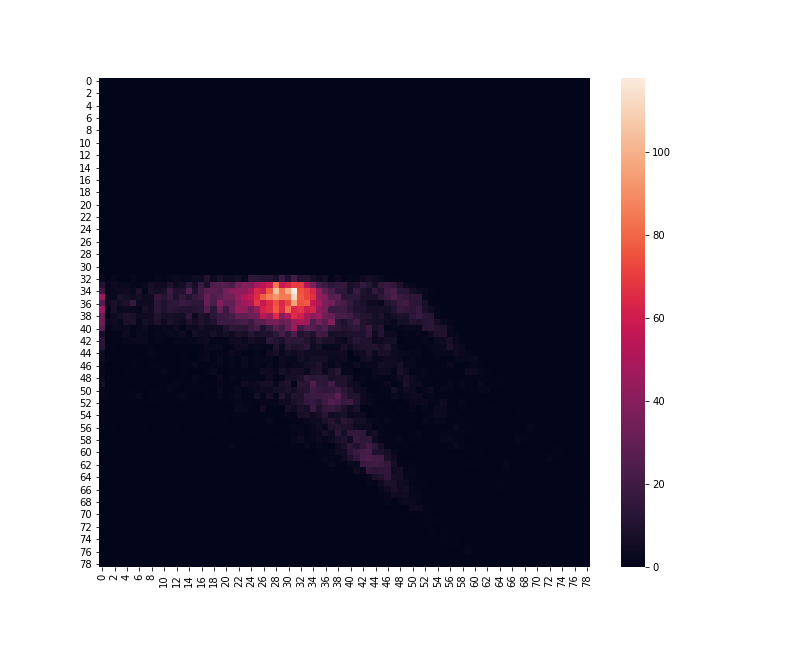

The data file committed next to this chart (first rows):
0.000000000000000000e+00, 0.000000000000000000e+00, 0.000000000000000000e+00, 0.000000000000000000e+00, 0.000000000000000000e+00, 0.000000000000000000e+00, 0.000000000000000000e+00, 0.000000000000000000e+00, 0.000000000000000000e+00, 0.000000000000000000e+00, 0.000000000000000000e+00, 0.000000000000000000e+00, 0.000000000000000000e+00, 0.000000000000000000e+00, 0.000000000000000000e+00, 0.000000000000000000e+00, 0.000000000000000000e+00, 0.000000000000000000e+00, 0.000000000000000000e+00, 0.000000000000000000e+00, 0.000000000000000000e+00, 0.000000000000000000e+00, 0.000000000000000000e+00, 0.000000000000000000e+00
0.000000000000000000e+00, 0.000000000000000000e+00, 0.000000000000000000e+00, 0.000000000000000000e+00, 0.000000000000000000e+00, 0.000000000000000000e+00, 0.000000000000000000e+00, 0.000000000000000000e+00, 0.000000000000000000e+00, 0.000000000000000000e+00, 0.000000000000000000e+00, 0.000000000000000000e+00, 0.000000000000000000e+00, 0.000000000000000000e+00, 0.000000000000000000e+00, 0.000000000000000000e+00, 0.000000000000000000e+00, 0.000000000000000000e+00, 0.000000000000000000e+00, 0.000000000000000000e+00, 0.000000000000000000e+00, 0.000000000000000000e+00, 0.000000000000000000e+00, 0.000000000000000000e+00
0.000000000000000000e+00, 0.000000000000000000e+00, 0.000000000000000000e+00, 0.000000000000000000e+00, 0.000000000000000000e+00, 0.000000000000000000e+00, 0.000000000000000000e+00, 0.000000000000000000e+00, 0.000000000000000000e+00, 0.000000000000000000e+00, 0.000000000000000000e+00, 0.000000000000000000e+00, 0.000000000000000000e+00, 0.000000000000000000e+00, 0.000000000000000000e+00, 0.000000000000000000e+00, 0.000000000000000000e+00, 0.000000000000000000e+00, 0.000000000000000000e+00, 0.000000000000000000e+00, 0.000000000000000000e+00, 0.000000000000000000e+00, 0.000000000000000000e+00, 0.000000000000000000e+00
0.000000000000000000e+00, 0.000000000000000000e+00, 0.000000000000000000e+00, 0.000000000000000000e+00, 0.000000000000000000e+00, 0.000000000000000000e+00, 0.000000000000000000e+00, 0.000000000000000000e+00, 0.000000000000000000e+00, 0.000000000000000000e+00, 0.000000000000000000e+00, 0.000000000000000000e+00, 0.000000000000000000e+00, 0.000000000000000000e+00, 0.000000000000000000e+00, 0.000000000000000000e+00, 0.000000000000000000e+00, 0.000000000000000000e+00, 0.000000000000000000e+00, 0.000000000000000000e+00, 0.000000000000000000e+00, 0.000000000000000000e+00, 0.000000000000000000e+00, 0.000000000000000000e+00
0.000000000000000000e+00, 0.000000000000000000e+00, 0.000000000000000000e+00, 0.000000000000000000e+00, 0.000000000000000000e+00, 0.000000000000000000e+00, 0.000000000000000000e+00, 0.000000000000000000e+00, 0.000000000000000000e+00, 0.000000000000000000e+00, 0.000000000000000000e+00, 0.000000000000000000e+00, 0.000000000000000000e+00, 0.000000000000000000e+00, 0.000000000000000000e+00, 0.000000000000000000e+00, 0.000000000000000000e+00, 0.000000000000000000e+00, 0.000000000000000000e+00, 0.000000000000000000e+00, 0.000000000000000000e+00, 0.000000000000000000e+00, 0.000000000000000000e+00, 0.000000000000000000e+00
0.000000000000000000e+00, 0.000000000000000000e+00, 0.000000000000000000e+00, 0.000000000000000000e+00, 0.000000000000000000e+00, 0.000000000000000000e+00, 0.000000000000000000e+00, 0.000000000000000000e+00, 0.000000000000000000e+00, 0.000000000000000000e+00, 0.000000000000000000e+00, 0.000000000000000000e+00, 0.000000000000000000e+00, 0.000000000000000000e+00, 0.000000000000000000e+00, 0.000000000000000000e+00, 0.000000000000000000e+00, 0.000000000000000000e+00, 0.000000000000000000e+00, 0.000000000000000000e+00, 0.000000000000000000e+00, 0.000000000000000000e+00, 0.000000000000000000e+00, 0.000000000000000000e+00
0.000000000000000000e+00, 0.000000000000000000e+00, 0.000000000000000000e+00, 0.000000000000000000e+00, 0.000000000000000000e+00, 0.000000000000000000e+00, 0.000000000000000000e+00, 0.000000000000000000e+00, 0.000000000000000000e+00, 0.000000000000000000e+00, 0.000000000000000000e+00, 0.000000000000000000e+00, 0.000000000000000000e+00, 0.000000000000000000e+00, 0.000000000000000000e+00, 0.000000000000000000e+00, 0.000000000000000000e+00, 0.000000000000000000e+00, 0.000000000000000000e+00, 0.000000000000000000e+00, 0.000000000000000000e+00, 0.000000000000000000e+00, 0.000000000000000000e+00, 0.000000000000000000e+00
0.000000000000000000e+00, 0.000000000000000000e+00, 0.000000000000000000e+00, 0.000000000000000000e+00, 0.000000000000000000e+00, 0.000000000000000000e+00, 0.000000000000000000e+00, 0.000000000000000000e+00, 0.000000000000000000e+00, 0.000000000000000000e+00, 0.000000000000000000e+00, 0.000000000000000000e+00, 0.000000000000000000e+00, 0.000000000000000000e+00, 0.000000000000000000e+00, 0.000000000000000000e+00, 0.000000000000000000e+00, 0.000000000000000000e+00, 0.000000000000000000e+00, 0.000000000000000000e+00, 0.000000000000000000e+00, 0.000000000000000000e+00, 0.000000000000000000e+00, 0.000000000000000000e+00
0.000000000000000000e+00, 0.000000000000000000e+00, 0.000000000000000000e+00, 0.000000000000000000e+00, 0.000000000000000000e+00, 0.000000000000000000e+00, 0.000000000000000000e+00, 0.000000000000000000e+00, 0.000000000000000000e+00, 0.000000000000000000e+00, 0.000000000000000000e+00, 0.000000000000000000e+00, 0.000000000000000000e+00, 0.000000000000000000e+00, 0.000000000000000000e+00, 0.000000000000000000e+00, 0.000000000000000000e+00, 0.000000000000000000e+00, 0.000000000000000000e+00, 0.000000000000000000e+00, 0.000000000000000000e+00, 0.000000000000000000e+00, 0.000000000000000000e+00, 0.000000000000000000e+00
0.000000000000000000e+00, 0.000000000000000000e+00, 0.000000000000000000e+00, 0.000000000000000000e+00, 0.000000000000000000e+00, 0.000000000000000000e+00, 0.000000000000000000e+00, 0.000000000000000000e+00, 0.000000000000000000e+00, 0.000000000000000000e+00, 0.000000000000000000e+00, 0.000000000000000000e+00, 0.000000000000000000e+00, 0.000000000000000000e+00, 0.000000000000000000e+00, 0.000000000000000000e+00, 0.000000000000000000e+00, 0.000000000000000000e+00, 0.000000000000000000e+00, 0.000000000000000000e+00, 0.000000000000000000e+00, 0.000000000000000000e+00, 0.000000000000000000e+00, 0.000000000000000000e+00
0.000000000000000000e+00, 0.000000000000000000e+00, 0.000000000000000000e+00, 0.000000000000000000e+00, 0.000000000000000000e+00, 0.000000000000000000e+00, 0.000000000000000000e+00, 0.000000000000000000e+00, 0.000000000000000000e+00, 0.000000000000000000e+00, 0.000000000000000000e+00, 0.000000000000000000e+00, 0.000000000000000000e+00, 0.000000000000000000e+00, 0.000000000000000000e+00, 0.000000000000000000e+00, 0.000000000000000000e+00, 0.000000000000000000e+00, 0.000000000000000000e+00, 0.000000000000000000e+00, 0.000000000000000000e+00, 0.000000000000000000e+00, 0.000000000000000000e+00, 0.000000000000000000e+00
0.000000000000000000e+00, 0.000000000000000000e+00, 0.000000000000000000e+00, 0.000000000000000000e+00, 0.000000000000000000e+00, 0.000000000000000000e+00, 0.000000000000000000e+00, 0.000000000000000000e+00, 0.000000000000000000e+00, 0.000000000000000000e+00, 0.000000000000000000e+00, 0.000000000000000000e+00, 0.000000000000000000e+00, 0.000000000000000000e+00, 0.000000000000000000e+00, 0.000000000000000000e+00, 0.000000000000000000e+00, 0.000000000000000000e+00, 0.000000000000000000e+00, 0.000000000000000000e+00, 0.000000000000000000e+00, 0.000000000000000000e+00, 0.000000000000000000e+00, 0.000000000000000000e+00
0.000000000000000000e+00, 0.000000000000000000e+00, 0.000000000000000000e+00, 0.000000000000000000e+00, 0.000000000000000000e+00, 0.000000000000000000e+00, 0.000000000000000000e+00, 0.000000000000000000e+00, 0.000000000000000000e+00, 0.000000000000000000e+00, 0.000000000000000000e+00, 0.000000000000000000e+00, 0.000000000000000000e+00, 0.000000000000000000e+00, 0.000000000000000000e+00, 0.000000000000000000e+00, 0.000000000000000000e+00, 0.000000000000000000e+00, 0.000000000000000000e+00, 0.000000000000000000e+00, 0.000000000000000000e+00, 0.000000000000000000e+00, 0.000000000000000000e+00, 0.000000000000000000e+00
0.000000000000000000e+00, 0.000000000000000000e+00, 0.000000000000000000e+00, 0.000000000000000000e+00, 0.000000000000000000e+00, 0.000000000000000000e+00, 0.000000000000000000e+00, 0.000000000000000000e+00, 0.000000000000000000e+00, 0.000000000000000000e+00, 0.000000000000000000e+00, 0.000000000000000000e+00, 0.000000000000000000e+00, 0.000000000000000000e+00, 0.000000000000000000e+00, 0.000000000000000000e+00, 0.000000000000000000e+00, 0.000000000000000000e+00, 0.000000000000000000e+00, 0.000000000000000000e+00, 0.000000000000000000e+00, 0.000000000000000000e+00, 0.000000000000000000e+00, 0.000000000000000000e+00
0.000000000000000000e+00, 0.000000000000000000e+00, 0.000000000000000000e+00, 0.000000000000000000e+00, 0.000000000000000000e+00, 0.000000000000000000e+00, 0.000000000000000000e+00, 0.000000000000000000e+00, 0.000000000000000000e+00, 0.000000000000000000e+00, 0.000000000000000000e+00, 0.000000000000000000e+00, 0.000000000000000000e+00, 0.000000000000000000e+00, 0.000000000000000000e+00, 0.000000000000000000e+00, 0.000000000000000000e+00, 0.000000000000000000e+00, 0.000000000000000000e+00, 0.000000000000000000e+00, 0.000000000000000000e+00, 0.000000000000000000e+00, 0.000000000000000000e+00, 0.000000000000000000e+00
0.000000000000000000e+00, 0.000000000000000000e+00, 0.000000000000000000e+00, 0.000000000000000000e+00, 0.000000000000000000e+00, 0.000000000000000000e+00, 0.000000000000000000e+00, 0.000000000000000000e+00, 0.000000000000000000e+00, 0.000000000000000000e+00, 0.000000000000000000e+00, 0.000000000000000000e+00, 0.000000000000000000e+00, 0.000000000000000000e+00, 0.000000000000000000e+00, 0.000000000000000000e+00, 0.000000000000000000e+00, 0.000000000000000000e+00, 0.000000000000000000e+00, 0.000000000000000000e+00, 0.000000000000000000e+00, 0.000000000000000000e+00, 0.000000000000000000e+00, 0.000000000000000000e+00
0.000000000000000000e+00, 0.000000000000000000e+00, 0.000000000000000000e+00, 0.000000000000000000e+00, 0.000000000000000000e+00, 0.000000000000000000e+00, 0.000000000000000000e+00, 0.000000000000000000e+00, 0.000000000000000000e+00, 0.000000000000000000e+00, 0.000000000000000000e+00, 0.000000000000000000e+00, 0.000000000000000000e+00, 0.000000000000000000e+00, 0.000000000000000000e+00, 0.000000000000000000e+00, 0.000000000000000000e+00, 0.000000000000000000e+00, 0.000000000000000000e+00, 0.000000000000000000e+00, 0.000000000000000000e+00, 0.000000000000000000e+00, 0.000000000000000000e+00, 0.000000000000000000e+00
0.000000000000000000e+00, 0.000000000000000000e+00, 0.000000000000000000e+00, 0.000000000000000000e+00, 0.000000000000000000e+00, 0.000000000000000000e+00, 0.000000000000000000e+00, 0.000000000000000000e+00, 0.000000000000000000e+00, 0.000000000000000000e+00, 0.000000000000000000e+00, 0.000000000000000000e+00, 0.000000000000000000e+00, 0.000000000000000000e+00, 0.000000000000000000e+00, 0.000000000000000000e+00, 0.000000000000000000e+00, 0.000000000000000000e+00, 0.000000000000000000e+00, 0.000000000000000000e+00, 0.000000000000000000e+00, 0.000000000000000000e+00, 0.000000000000000000e+00, 0.000000000000000000e+00
0.000000000000000000e+00, 0.000000000000000000e+00, 0.000000000000000000e+00, 0.000000000000000000e+00, 0.000000000000000000e+00, 0.000000000000000000e+00, 0.000000000000000000e+00, 0.000000000000000000e+00, 0.000000000000000000e+00, 0.000000000000000000e+00, 0.000000000000000000e+00, 0.000000000000000000e+00, 0.000000000000000000e+00, 0.000000000000000000e+00, 0.000000000000000000e+00, 0.000000000000000000e+00, 0.000000000000000000e+00, 0.000000000000000000e+00, 0.000000000000000000e+00, 0.000000000000000000e+00, 0.000000000000000000e+00, 0.000000000000000000e+00, 0.000000000000000000e+00, 0.000000000000000000e+00
0.000000000000000000e+00, 0.000000000000000000e+00, 0.000000000000000000e+00, 0.000000000000000000e+00, 0.000000000000000000e+00, 0.000000000000000000e+00, 0.000000000000000000e+00, 0.000000000000000000e+00, 0.000000000000000000e+00, 0.000000000000000000e+00, 0.000000000000000000e+00, 0.000000000000000000e+00, 0.000000000000000000e+00, 0.000000000000000000e+00, 0.000000000000000000e+00, 0.000000000000000000e+00, 0.000000000000000000e+00, 0.000000000000000000e+00, 0.000000000000000000e+00, 0.000000000000000000e+00, 0.000000000000000000e+00, 0.000000000000000000e+00, 0.000000000000000000e+00, 0.000000000000000000e+00
0.000000000000000000e+00, 0.000000000000000000e+00, 0.000000000000000000e+00, 0.000000000000000000e+00, 0.000000000000000000e+00, 0.000000000000000000e+00, 0.000000000000000000e+00, 0.000000000000000000e+00, 0.000000000000000000e+00, 0.000000000000000000e+00, 0.000000000000000000e+00, 0.000000000000000000e+00, 0.000000000000000000e+00, 0.000000000000000000e+00, 0.000000000000000000e+00, 0.000000000000000000e+00, 0.000000000000000000e+00, 0.000000000000000000e+00, 0.000000000000000000e+00, 0.000000000000000000e+00, 0.000000000000000000e+00, 0.000000000000000000e+00, 0.000000000000000000e+00, 0.000000000000000000e+00
0.000000000000000000e+00, 0.000000000000000000e+00, 0.000000000000000000e+00, 0.000000000000000000e+00, 0.000000000000000000e+00, 0.000000000000000000e+00, 0.000000000000000000e+00, 0.000000000000000000e+00, 0.000000000000000000e+00, 0.000000000000000000e+00, 0.000000000000000000e+00, 0.000000000000000000e+00, 0.000000000000000000e+00, 0.000000000000000000e+00, 0.000000000000000000e+00, 0.000000000000000000e+00, 0.000000000000000000e+00, 0.000000000000000000e+00, 0.000000000000000000e+00, 0.000000000000000000e+00, 0.000000000000000000e+00, 0.000000000000000000e+00, 0.000000000000000000e+00, 0.000000000000000000e+00
0.000000000000000000e+00, 0.000000000000000000e+00, 0.000000000000000000e+00, 0.000000000000000000e+00, 0.000000000000000000e+00, 0.000000000000000000e+00, 0.000000000000000000e+00, 0.000000000000000000e+00, 0.000000000000000000e+00, 0.000000000000000000e+00, 0.000000000000000000e+00, 0.000000000000000000e+00, 0.000000000000000000e+00, 0.000000000000000000e+00, 0.000000000000000000e+00, 0.000000000000000000e+00, 0.000000000000000000e+00, 0.000000000000000000e+00, 0.000000000000000000e+00, 0.000000000000000000e+00, 0.000000000000000000e+00, 0.000000000000000000e+00, 0.000000000000000000e+00, 0.000000000000000000e+00
0.000000000000000000e+00, 0.000000000000000000e+00, 0.000000000000000000e+00, 0.000000000000000000e+00, 0.000000000000000000e+00, 0.000000000000000000e+00, 0.000000000000000000e+00, 0.000000000000000000e+00, 0.000000000000000000e+00, 0.000000000000000000e+00, 0.000000000000000000e+00, 0.000000000000000000e+00, 0.000000000000000000e+00, 0.000000000000000000e+00, 0.000000000000000000e+00, 0.000000000000000000e+00, 0.000000000000000000e+00, 0.000000000000000000e+00, 0.000000000000000000e+00, 0.000000000000000000e+00, 0.000000000000000000e+00, 0.000000000000000000e+00, 0.000000000000000000e+00, 0.000000000000000000e+00
0.000000000000000000e+00, 0.000000000000000000e+00, 0.000000000000000000e+00, 0.000000000000000000e+00, 0.000000000000000000e+00, 0.000000000000000000e+00, 0.000000000000000000e+00, 0.000000000000000000e+00, 0.000000000000000000e+00, 0.000000000000000000e+00, 0.000000000000000000e+00, 0.000000000000000000e+00, 0.000000000000000000e+00, 0.000000000000000000e+00, 0.000000000000000000e+00, 0.000000000000000000e+00, 0.000000000000000000e+00, 0.000000000000000000e+00, 0.000000000000000000e+00, 0.000000000000000000e+00, 0.000000000000000000e+00, 0.000000000000000000e+00, 0.000000000000000000e+00, 0.000000000000000000e+00
0.000000000000000000e+00, 0.000000000000000000e+00, 0.000000000000000000e+00, 0.000000000000000000e+00, 0.000000000000000000e+00, 0.000000000000000000e+00, 0.000000000000000000e+00, 0.000000000000000000e+00, 0.000000000000000000e+00, 0.000000000000000000e+00, 0.000000000000000000e+00, 0.000000000000000000e+00, 0.000000000000000000e+00, 0.000000000000000000e+00, 0.000000000000000000e+00, 0.000000000000000000e+00, 0.000000000000000000e+00, 0.000000000000000000e+00, 0.000000000000000000e+00, 0.000000000000000000e+00, 0.000000000000000000e+00, 0.000000000000000000e+00, 0.000000000000000000e+00, 0.000000000000000000e+00
0.000000000000000000e+00, 0.000000000000000000e+00, 0.000000000000000000e+00, 0.000000000000000000e+00, 0.000000000000000000e+00, 0.000000000000000000e+00, 0.000000000000000000e+00, 0.000000000000000000e+00, 0.000000000000000000e+00, 0.000000000000000000e+00, 0.000000000000000000e+00, 0.000000000000000000e+00, 0.000000000000000000e+00, 0.000000000000000000e+00, 0.000000000000000000e+00, 0.000000000000000000e+00, 0.000000000000000000e+00, 0.000000000000000000e+00, 0.000000000000000000e+00, 0.000000000000000000e+00, 0.000000000000000000e+00, 0.000000000000000000e+00, 0.000000000000000000e+00, 0.000000000000000000e+00
0.000000000000000000e+00, 0.000000000000000000e+00, 0.000000000000000000e+00, 0.000000000000000000e+00, 0.000000000000000000e+00, 0.000000000000000000e+00, 0.000000000000000000e+00, 0.000000000000000000e+00, 0.000000000000000000e+00, 0.000000000000000000e+00, 0.000000000000000000e+00, 0.000000000000000000e+00, 0.000000000000000000e+00, 0.000000000000000000e+00, 0.000000000000000000e+00, 0.000000000000000000e+00, 0.000000000000000000e+00, 0.000000000000000000e+00, 0.000000000000000000e+00, 0.000000000000000000e+00, 0.000000000000000000e+00, 0.000000000000000000e+00, 0.000000000000000000e+00, 0.000000000000000000e+00
0.000000000000000000e+00, 0.000000000000000000e+00, 0.000000000000000000e+00, 0.000000000000000000e+00, 0.000000000000000000e+00, 0.000000000000000000e+00, 0.000000000000000000e+00, 0.000000000000000000e+00, 0.000000000000000000e+00, 0.000000000000000000e+00, 0.000000000000000000e+00, 0.000000000000000000e+00, 0.000000000000000000e+00, 0.000000000000000000e+00, 0.000000000000000000e+00, 0.000000000000000000e+00, 0.000000000000000000e+00, 0.000000000000000000e+00, 0.000000000000000000e+00, 0.000000000000000000e+00, 0.000000000000000000e+00, 0.000000000000000000e+00, 0.000000000000000000e+00, 0.000000000000000000e+00
0.000000000000000000e+00, 0.000000000000000000e+00, 0.000000000000000000e+00, 0.000000000000000000e+00, 0.000000000000000000e+00, 0.000000000000000000e+00, 0.000000000000000000e+00, 0.000000000000000000e+00, 0.000000000000000000e+00, 0.000000000000000000e+00, 0.000000000000000000e+00, 0.000000000000000000e+00, 0.000000000000000000e+00, 0.000000000000000000e+00, 0.000000000000000000e+00, 0.000000000000000000e+00, 0.000000000000000000e+00, 0.000000000000000000e+00, 0.000000000000000000e+00, 0.000000000000000000e+00, 0.000000000000000000e+00, 0.000000000000000000e+00, 0.000000000000000000e+00, 0.000000000000000000e+00
0.000000000000000000e+00, 0.000000000000000000e+00, 0.000000000000000000e+00, 0.000000000000000000e+00, 0.000000000000000000e+00, 0.000000000000000000e+00, 0.000000000000000000e+00, 0.000000000000000000e+00, 0.000000000000000000e+00, 0.000000000000000000e+00, 0.000000000000000000e+00, 0.000000000000000000e+00, 0.000000000000000000e+00, 0.000000000000000000e+00, 0.000000000000000000e+00, 0.000000000000000000e+00, 0.000000000000000000e+00, 0.000000000000000000e+00, 0.000000000000000000e+00, 0.000000000000000000e+00, 0.000000000000000000e+00, 0.000000000000000000e+00, 0.000000000000000000e+00, 0.000000000000000000e+00
0.000000000000000000e+00, 0.000000000000000000e+00, 0.000000000000000000e+00, 0.000000000000000000e+00, 0.000000000000000000e+00, 0.000000000000000000e+00, 0.000000000000000000e+00, 0.000000000000000000e+00, 0.000000000000000000e+00, 0.000000000000000000e+00, 0.000000000000000000e+00, 0.000000000000000000e+00, 0.000000000000000000e+00, 0.000000000000000000e+00, 0.000000000000000000e+00, 0.000000000000000000e+00, 0.000000000000000000e+00, 0.000000000000000000e+00, 0.000000000000000000e+00, 0.000000000000000000e+00, 0.000000000000000000e+00, 0.000000000000000000e+00, 0.000000000000000000e+00, 0.000000000000000000e+00
3.000000000000000000e+00, 0.000000000000000000e+00, 2.000000000000000000e+00, 1.000000000000000000e+00, 0.000000000000000000e+00, 2.000000000000000000e+00, 0.000000000000000000e+00, 0.000000000000000000e+00, 0.000000000000000000e+00, 2.000000000000000000e+00, 1.000000000000000000e+00, 2.000000000000000000e+00, 3.000000000000000000e+00, 2.000000000000000000e+00, 2.000000000000000000e+00, 4.000000000000000000e+00, 4.000000000000000000e+00, 1.100000000000000000e+01, 4.000000000000000000e+00, 8.000000000000000000e+00, 4.000000000000000000e+00, 5.000000000000000000e+00, 7.000000000000000000e+00, 3.000000000000000000e+00
1.100000000000000000e+01, 2.000000000000000000e+00, 5.000000000000000000e+00, 3.000000000000000000e+00, 3.000000000000000000e+00, 2.000000000000000000e+00, 1.000000000000000000e+00, 3.000000000000000000e+00, 7.000000000000000000e+00, 5.000000000000000000e+00, 4.000000000000000000e+00, 9.000000000000000000e+00, 4.000000000000000000e+00, 6.000000000000000000e+00, 1.300000000000000000e+01, 7.000000000000000000e+00, 1.800000000000000000e+01, 8.000000000000000000e+00, 2.400000000000000000e+01, 2.600000000000000000e+01, 2.600000000000000000e+01, 2.200000000000000000e+01, 3.400000000000000000e+01, 4.000000000000000000e+01
1.900000000000000000e+01, 1.000000000000000000e+00, 3.000000000000000000e+00, 4.000000000000000000e+00, 5.000000000000000000e+00, 3.000000000000000000e+00, 9.000000000000000000e+00, 1.000000000000000000e+00, 8.000000000000000000e+00, 6.000000000000000000e+00, 8.000000000000000000e+00, 1.800000000000000000e+01, 1.000000000000000000e+01, 1.100000000000000000e+01, 2.500000000000000000e+01, 1.000000000000000000e+01, 2.000000000000000000e+01, 2.600000000000000000e+01, 2.700000000000000000e+01, 2.500000000000000000e+01, 3.500000000000000000e+01, 4.000000000000000000e+01, 4.200000000000000000e+01, 4.200000000000000000e+01
4.400000000000000000e+01, 3.000000000000000000e+00, 3.000000000000000000e+00, 9.000000000000000000e+00, 6.000000000000000000e+00, 5.000000000000000000e+00, 6.000000000000000000e+00, 4.000000000000000000e+00, 5.000000000000000000e+00, 1.600000000000000000e+01, 1.200000000000000000e+01, 1.700000000000000000e+01, 9.000000000000000000e+00, 1.600000000000000000e+01, 1.100000000000000000e+01, 1.600000000000000000e+01, 1.900000000000000000e+01, 3.100000000000000000e+01, 2.400000000000000000e+01, 2.800000000000000000e+01, 3.400000000000000000e+01, 3.400000000000000000e+01, 4.400000000000000000e+01, 5.200000000000000000e+01
2.600000000000000000e+01, 5.000000000000000000e+00, 8.000000000000000000e+00, 6.000000000000000000e+00, 9.000000000000000000e+00, 1.700000000000000000e+01, 4.000000000000000000e+00, 5.000000000000000000e+00, 4.000000000000000000e+00, 1.300000000000000000e+01, 1.000000000000000000e+01, 1.300000000000000000e+01, 1.400000000000000000e+01, 1.800000000000000000e+01, 1.600000000000000000e+01, 1.400000000000000000e+01, 1.400000000000000000e+01, 3.100000000000000000e+01, 2.300000000000000000e+01, 3.900000000000000000e+01, 3.000000000000000000e+01, 2.900000000000000000e+01, 4.000000000000000000e+01, 4.700000000000000000e+01
4.400000000000000000e+01, 1.000000000000000000e+00, 8.000000000000000000e+00, 3.000000000000000000e+00, 4.000000000000000000e+00, 3.000000000000000000e+00, 2.000000000000000000e+00, 7.000000000000000000e+00, 5.000000000000000000e+00, 1.400000000000000000e+01, 9.000000000000000000e+00, 1.300000000000000000e+01, 1.200000000000000000e+01, 1.100000000000000000e+01, 1.100000000000000000e+01, 1.200000000000000000e+01, 1.300000000000000000e+01, 2.500000000000000000e+01, 1.400000000000000000e+01, 3.100000000000000000e+01, 1.800000000000000000e+01, 3.200000000000000000e+01, 4.400000000000000000e+01, 4.200000000000000000e+01
3.100000000000000000e+01, 0.000000000000000000e+00, 5.000000000000000000e+00, 6.000000000000000000e+00, 9.000000000000000000e+00, 8.000000000000000000e+00, 4.000000000000000000e+00, 4.000000000000000000e+00, 5.000000000000000000e+00, 1.100000000000000000e+01, 7.000000000000000000e+00, 7.000000000000000000e+00, 6.000000000000000000e+00, 6.000000000000000000e+00, 1.500000000000000000e+01, 4.000000000000000000e+00, 1.000000000000000000e+01, 7.000000000000000000e+00, 1.400000000000000000e+01, 1.800000000000000000e+01, 1.900000000000000000e+01, 2.200000000000000000e+01, 3.000000000000000000e+01, 2.900000000000000000e+01
3.200000000000000000e+01, 3.000000000000000000e+00, 5.000000000000000000e+00, 2.000000000000000000e+00, 8.000000000000000000e+00, 9.000000000000000000e+00, 2.000000000000000000e+00, 6.000000000000000000e+00, 5.000000000000000000e+00, 9.000000000000000000e+00, 4.000000000000000000e+00, 9.000000000000000000e+00, 6.000000000000000000e+00, 5.000000000000000000e+00, 1.000000000000000000e+01, 6.000000000000000000e+00, 1.000000000000000000e+01, 7.000000000000000000e+00, 1.000000000000000000e+01, 1.900000000000000000e+01, 1.800000000000000000e+01, 1.900000000000000000e+01, 2.100000000000000000e+01, 2.300000000000000000e+01
2.700000000000000000e+01, 0.000000000000000000e+00, 3.000000000000000000e+00, 3.000000000000000000e+00, 3.000000000000000000e+00, 0.000000000000000000e+00, 2.000000000000000000e+00, 4.000000000000000000e+00, 1.000000000000000000e+00, 1.000000000000000000e+00, 3.000000000000000000e+00, 2.000000000000000000e+00, 5.000000000000000000e+00, 1.000000000000000000e+00, 5.000000000000000000e+00, 4.000000000000000000e+00, 6.000000000000000000e+00, 4.000000000000000000e+00, 5.000000000000000000e+00, 4.000000000000000000e+00, 1.000000000000000000e+01, 1.400000000000000000e+01, 1.300000000000000000e+01, 1.200000000000000000e+01
7.000000000000000000e+00, 1.000000000000000000e+00, 0.000000000000000000e+00, 1.000000000000000000e+00, 4.000000000000000000e+00, 0.000000000000000000e+00, 3.000000000000000000e+00, 2.000000000000000000e+00, 1.000000000000000000e+00, 2.000000000000000000e+00, 2.000000000000000000e+00, 3.000000000000000000e+00, 2.000000000000000000e+00, 5.000000000000000000e+00, 1.000000000000000000e+00, 6.000000000000000000e+00, 4.000000000000000000e+00, 4.000000000000000000e+00, 7.000000000000000000e+00, 5.000000000000000000e+00, 6.000000000000000000e+00, 4.000000000000000000e+00, 8.000000000000000000e+00, 6.000000000000000000e+00
1.300000000000000000e+01, 0.000000000000000000e+00, 1.000000000000000000e+00, 1.000000000000000000e+00, 2.000000000000000000e+00, 3.000000000000000000e+00, 3.000000000000000000e+00, 3.000000000000000000e+00, 1.000000000000000000e+00, 2.000000000000000000e+00, 1.000000000000000000e+00, 0.000000000000000000e+00, 2.000000000000000000e+00, 2.000000000000000000e+00, 2.000000000000000000e+00, 2.000000000000000000e+00, 3.000000000000000000e+00, 4.000000000000000000e+00, 1.000000000000000000e+00, 1.000000000000000000e+00, 2.000000000000000000e+00, 5.000000000000000000e+00, 5.000000000000000000e+00, 3.000000000000000000e+00
1.200000000000000000e+01, 0.000000000000000000e+00, 1.000000000000000000e+00, 0.000000000000000000e+00, 0.000000000000000000e+00, 0.000000000000000000e+00, 0.000000000000000000e+00, 1.000000000000000000e+00, 1.000000000000000000e+00, 0.000000000000000000e+00, 0.000000000000000000e+00, 0.000000000000000000e+00, 0.000000000000000000e+00, 0.000000000000000000e+00, 1.000000000000000000e+00, 0.000000000000000000e+00, 0.000000000000000000e+00, 3.000000000000000000e+00, 3.000000000000000000e+00, 3.000000000000000000e+00, 0.000000000000000000e+00, 1.000000000000000000e+00, 4.000000000000000000e+00, 5.000000000000000000e+00
4.000000000000000000e+00, 0.000000000000000000e+00, 0.000000000000000000e+00, 0.000000000000000000e+00, 1.000000000000000000e+00, 0.000000000000000000e+00, 0.000000000000000000e+00, 0.000000000000000000e+00, 2.000000000000000000e+00, 1.000000000000000000e+00, 0.000000000000000000e+00, 1.000000000000000000e+00, 0.000000000000000000e+00, 1.000000000000000000e+00, 0.000000000000000000e+00, 0.000000000000000000e+00, 1.000000000000000000e+00, 2.000000000000000000e+00, 0.000000000000000000e+00, 2.000000000000000000e+00, 1.000000000000000000e+00, 4.000000000000000000e+00, 2.000000000000000000e+00, 0.000000000000000000e+00
5.000000000000000000e+00, 1.000000000000000000e+00, 0.000000000000000000e+00, 0.000000000000000000e+00, 0.000000000000000000e+00, 1.000000000000000000e+00, 1.000000000000000000e+00, 0.000000000000000000e+00, 0.000000000000000000e+00, 0.000000000000000000e+00, 1.000000000000000000e+00, 0.000000000000000000e+00, 0.000000000000000000e+00, 1.000000000000000000e+00, 0.000000000000000000e+00, 0.000000000000000000e+00, 2.000000000000000000e+00, 3.000000000000000000e+00, 0.000000000000000000e+00, 3.000000000000000000e+00, 0.000000000000000000e+00, 2.000000000000000000e+00, 0.000000000000000000e+00, 3.000000000000000000e+00
1.000000000000000000e+00, 0.000000000000000000e+00, 0.000000000000000000e+00, 0.000000000000000000e+00, 0.000000000000000000e+00, 1.000000000000000000e+00, 0.000000000000000000e+00, 0.000000000000000000e+00, 1.000000000000000000e+00, 1.000000000000000000e+00, 0.000000000000000000e+00, 0.000000000000000000e+00, 0.000000000000000000e+00, 1.000000000000000000e+00, 1.000000000000000000e+00, 3.000000000000000000e+00, 1.000000000000000000e+00, 0.000000000000000000e+00, 1.000000000000000000e+00, 2.000000000000000000e+00, 0.000000000000000000e+00, 2.000000000000000000e+00, 0.000000000000000000e+00, 3.000000000000000000e+00
2.000000000000000000e+00, 0.000000000000000000e+00, 0.000000000000000000e+00, 0.000000000000000000e+00, 1.000000000000000000e+00, 0.000000000000000000e+00, 0.000000000000000000e+00, 0.000000000000000000e+00, 0.000000000000000000e+00, 0.000000000000000000e+00, 2.000000000000000000e+00, 0.000000000000000000e+00, 0.000000000000000000e+00, 1.000000000000000000e+00, 0.000000000000000000e+00, 0.000000000000000000e+00, 0.000000000000000000e+00, 1.000000000000000000e+00, 3.000000000000000000e+00, 0.000000000000000000e+00, 0.000000000000000000e+00, 1.000000000000000000e+00, 1.000000000000000000e+00, 1.000000000000000000e+00
3.000000000000000000e+00, 1.000000000000000000e+00, 0.000000000000000000e+00, 0.000000000000000000e+00, 0.000000000000000000e+00, 0.000000000000000000e+00, 0.000000000000000000e+00, 0.000000000000000000e+00, 0.000000000000000000e+00, 0.000000000000000000e+00, 0.000000000000000000e+00, 0.000000000000000000e+00, 0.000000000000000000e+00, 1.000000000000000000e+00, 0.000000000000000000e+00, 2.000000000000000000e+00, 1.000000000000000000e+00, 0.000000000000000000e+00, 0.000000000000000000e+00, 3.000000000000000000e+00, 0.000000000000000000e+00, 2.000000000000000000e+00, 1.000000000000000000e+00, 2.000000000000000000e+00
6.000000000000000000e+00, 0.000000000000000000e+00, 0.000000000000000000e+00, 0.000000000000000000e+00, 0.000000000000000000e+00, 0.000000000000000000e+00, 0.000000000000000000e+00, 1.000000000000000000e+00, 0.000000000000000000e+00, 0.000000000000000000e+00, 0.000000000000000000e+00, 1.000000000000000000e+00, 2.000000000000000000e+00, 1.000000000000000000e+00, 1.000000000000000000e+00, 1.000000000000000000e+00, 0.000000000000000000e+00, 1.000000000000000000e+00, 1.000000000000000000e+00, 2.000000000000000000e+00, 1.000000000000000000e+00, 1.000000000000000000e+00, 1.000000000000000000e+00, 5.000000000000000000e+00
2.000000000000000000e+00, 0.000000000000000000e+00, 0.000000000000000000e+00, 0.000000000000000000e+00, 1.000000000000000000e+00, 1.000000000000000000e+00, 0.000000000000000000e+00, 0.000000000000000000e+00, 1.000000000000000000e+00, 1.000000000000000000e+00, 0.000000000000000000e+00, 2.000000000000000000e+00, 0.000000000000000000e+00, 0.000000000000000000e+00, 1.000000000000000000e+00, 1.000000000000000000e+00, 1.000000000000000000e+00, 1.000000000000000000e+00, 0.000000000000000000e+00, 3.000000000000000000e+00, 0.000000000000000000e+00, 1.000000000000000000e+00, 3.000000000000000000e+00, 1.000000000000000000e+00
2.000000000000000000e+00, 1.000000000000000000e+00, 0.000000000000000000e+00, 0.000000000000000000e+00, 0.000000000000000000e+00, 1.000000000000000000e+00, 2.000000000000000000e+00, 0.000000000000000000e+00, 1.000000000000000000e+00, 0.000000000000000000e+00, 0.000000000000000000e+00, 0.000000000000000000e+00, 1.000000000000000000e+00, 2.000000000000000000e+00, 0.000000000000000000e+00, 0.000000000000000000e+00, 0.000000000000000000e+00, 1.000000000000000000e+00, 0.000000000000000000e+00, 2.000000000000000000e+00, 1.000000000000000000e+00, 2.000000000000000000e+00, 3.000000000000000000e+00, 1.000000000000000000e+00
0.000000000000000000e+00, 0.000000000000000000e+00, 0.000000000000000000e+00, 0.000000000000000000e+00, 0.000000000000000000e+00, 0.000000000000000000e+00, 0.000000000000000000e+00, 1.000000000000000000e+00, 1.000000000000000000e+00, 1.000000000000000000e+00, 0.000000000000000000e+00, 0.000000000000000000e+00, 1.000000000000000000e+00, 1.000000000000000000e+00, 0.000000000000000000e+00, 0.000000000000000000e+00, 0.000000000000000000e+00, 0.000000000000000000e+00, 0.000000000000000000e+00, 0.000000000000000000e+00, 1.000000000000000000e+00, 1.000000000000000000e+00, 2.000000000000000000e+00, 1.000000000000000000e+00
1.000000000000000000e+00, 0.000000000000000000e+00, 0.000000000000000000e+00, 0.000000000000000000e+00, 0.000000000000000000e+00, 0.000000000000000000e+00, 0.000000000000000000e+00, 0.000000000000000000e+00, 0.000000000000000000e+00, 0.000000000000000000e+00, 0.000000000000000000e+00, 0.000000000000000000e+00, 0.000000000000000000e+00, 0.000000000000000000e+00, 0.000000000000000000e+00, 0.000000000000000000e+00, 0.000000000000000000e+00, 0.000000000000000000e+00, 0.000000000000000000e+00, 0.000000000000000000e+00, 0.000000000000000000e+00, 0.000000000000000000e+00, 3.000000000000000000e+00, 2.000000000000000000e+00
1.000000000000000000e+00, 0.000000000000000000e+00, 0.000000000000000000e+00, 0.000000000000000000e+00, 0.000000000000000000e+00, 0.000000000000000000e+00, 0.000000000000000000e+00, 0.000000000000000000e+00, 0.000000000000000000e+00, 0.000000000000000000e+00, 0.000000000000000000e+00, 0.000000000000000000e+00, 0.000000000000000000e+00, 0.000000000000000000e+00, 0.000000000000000000e+00, 0.000000000000000000e+00, 0.000000000000000000e+00, 0.000000000000000000e+00, 0.000000000000000000e+00, 0.000000000000000000e+00, 0.000000000000000000e+00, 0.000000000000000000e+00, 0.000000000000000000e+00, 0.000000000000000000e+00
1.000000000000000000e+00, 0.000000000000000000e+00, 0.000000000000000000e+00, 0.000000000000000000e+00, 0.000000000000000000e+00, 0.000000000000000000e+00, 0.000000000000000000e+00, 0.000000000000000000e+00, 0.000000000000000000e+00, 0.000000000000000000e+00, 0.000000000000000000e+00, 0.000000000000000000e+00, 0.000000000000000000e+00, 0.000000000000000000e+00, 0.000000000000000000e+00, 0.000000000000000000e+00, 0.000000000000000000e+00, 0.000000000000000000e+00, 0.000000000000000000e+00, 0.000000000000000000e+00, 1.000000000000000000e+00, 0.000000000000000000e+00, 0.000000000000000000e+00, 0.000000000000000000e+00
0.000000000000000000e+00, 0.000000000000000000e+00, 1.000000000000000000e+00, 0.000000000000000000e+00, 0.000000000000000000e+00, 0.000000000000000000e+00, 0.000000000000000000e+00, 1.000000000000000000e+00, 0.000000000000000000e+00, 0.000000000000000000e+00, 0.000000000000000000e+00, 0.000000000000000000e+00, 1.000000000000000000e+00, 0.000000000000000000e+00, 0.000000000000000000e+00, 0.000000000000000000e+00, 0.000000000000000000e+00, 0.000000000000000000e+00, 0.000000000000000000e+00, 1.000000000000000000e+00, 0.000000000000000000e+00, 0.000000000000000000e+00, 0.000000000000000000e+00, 0.000000000000000000e+00
0.000000000000000000e+00, 0.000000000000000000e+00, 0.000000000000000000e+00, 0.000000000000000000e+00, 0.000000000000000000e+00, 0.000000000000000000e+00, 0.000000000000000000e+00, 0.000000000000000000e+00, 0.000000000000000000e+00, 0.000000000000000000e+00, 0.000000000000000000e+00, 0.000000000000000000e+00, 0.000000000000000000e+00, 0.000000000000000000e+00, 0.000000000000000000e+00, 0.000000000000000000e+00, 0.000000000000000000e+00, 0.000000000000000000e+00, 1.000000000000000000e+00, 0.000000000000000000e+00, 0.000000000000000000e+00, 0.000000000000000000e+00, 0.000000000000000000e+00, 0.000000000000000000e+00
0.000000000000000000e+00, 0.000000000000000000e+00, 0.000000000000000000e+00, 0.000000000000000000e+00, 0.000000000000000000e+00, 0.000000000000000000e+00, 0.000000000000000000e+00, 0.000000000000000000e+00, 0.000000000000000000e+00, 0.000000000000000000e+00, 0.000000000000000000e+00, 0.000000000000000000e+00, 0.000000000000000000e+00, 0.000000000000000000e+00, 0.000000000000000000e+00, 0.000000000000000000e+00, 0.000000000000000000e+00, 0.000000000000000000e+00, 0.000000000000000000e+00, 0.000000000000000000e+00, 0.000000000000000000e+00, 0.000000000000000000e+00, 0.000000000000000000e+00, 0.000000000000000000e+00
0.000000000000000000e+00, 0.000000000000000000e+00, 0.000000000000000000e+00, 0.000000000000000000e+00, 0.000000000000000000e+00, 0.000000000000000000e+00, 0.000000000000000000e+00, 0.000000000000000000e+00, 0.000000000000000000e+00, 0.000000000000000000e+00, 0.000000000000000000e+00, 0.000000000000000000e+00, 0.000000000000000000e+00, 0.000000000000000000e+00, 0.000000000000000000e+00, 0.000000000000000000e+00, 0.000000000000000000e+00, 0.000000000000000000e+00, 0.000000000000000000e+00, 0.000000000000000000e+00, 0.000000000000000000e+00, 2.000000000000000000e+00, 0.000000000000000000e+00, 0.000000000000000000e+00
0.000000000000000000e+00, 0.000000000000000000e+00, 0.000000000000000000e+00, 0.000000000000000000e+00, 0.000000000000000000e+00, 0.000000000000000000e+00, 0.000000000000000000e+00, 0.000000000000000000e+00, 0.000000000000000000e+00, 0.000000000000000000e+00, 0.000000000000000000e+00, 0.000000000000000000e+00, 0.000000000000000000e+00, 0.000000000000000000e+00, 0.000000000000000000e+00, 0.000000000000000000e+00, 0.000000000000000000e+00, 0.000000000000000000e+00, 0.000000000000000000e+00, 0.000000000000000000e+00, 0.000000000000000000e+00, 0.000000000000000000e+00, 0.000000000000000000e+00, 0.000000000000000000e+00
... 18 more rows
